Run: headless pygame with SDL's dummy video driver; simulated clock (each Clock.tick advances the game by its frame time, no real sleeping); random seed 0; keys injected as events and as key.get_pressed() state; no mouse input.
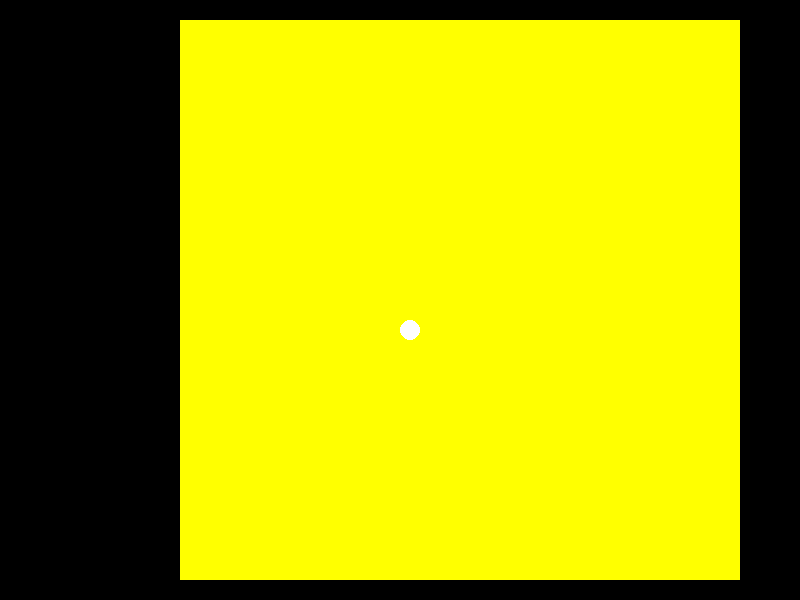
Frame 1 of 4 · flips 1–60 · no input
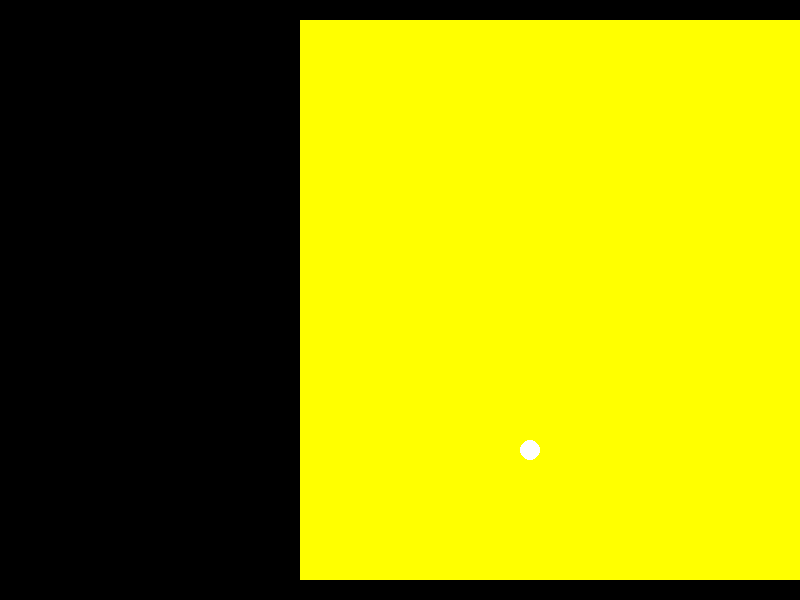
Frame 2 of 4 · flips 61–180 · tapped SPACE, RETURN · held RIGHT (→), D
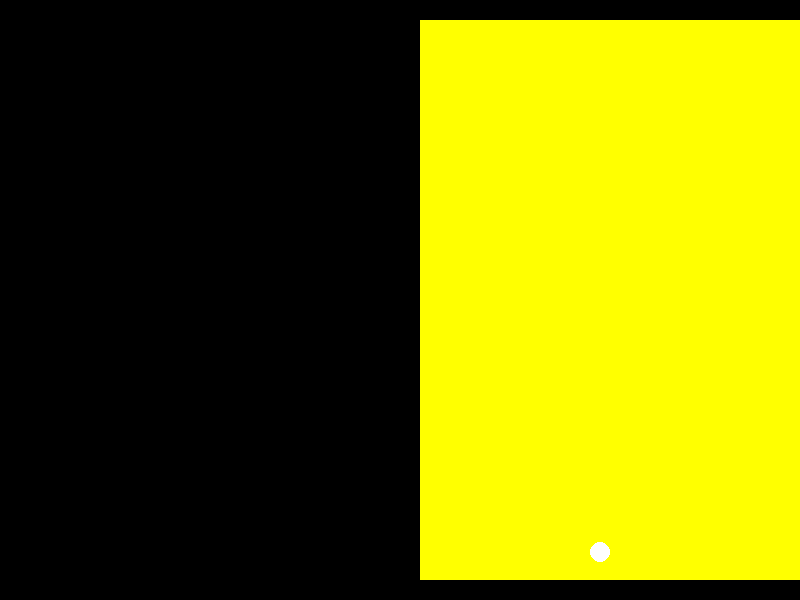
Frame 3 of 4 · flips 181–300 · held DOWN (↓), S
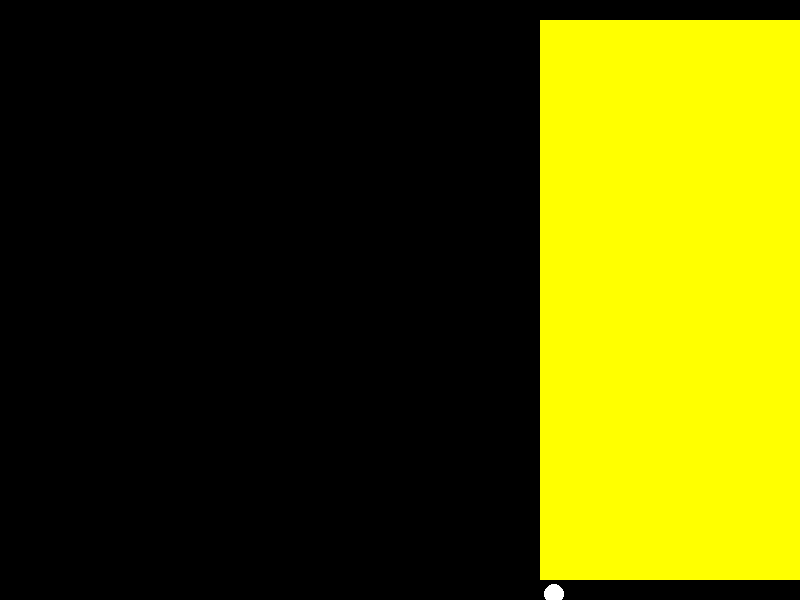
Frame 4 of 4 · flips 301–420 · held LEFT (←), A, UP (↑), W

The pygame program that drew these frames:

import pygame as pg
from math import sin, cos, radians

# Initialize
pg.init()
screen = pg.display.set_mode((800, 600))
clock = pg.time.Clock()

# Square properties
side_length = min(800, 600) - 40  # Make room for ball
square_center = (400, 300)
square_rotation = 0

# Ball properties
ball_pos = [350, 270]
ball_radius = 10
dx, dy = 1, 1  # Velocity components

while True:
    screen.fill("black")

    # Update rotation and position
    square_rotation += 1  # Slowly rotate the square
    angle = radians(square_rotation)
    
    # Get rotated ball position for collision detection
    x, y = ball_pos
    rotated_x = (x - square_center[0]) * cos(angle) - (y - square_center[1]) * sin(angle) + square_center[0]
    rotated_y = (x - square_center[0]) * sin(angle) + (y - square_center[1]) * cos(angle) + square_center[1]

    # Update ball position
    ball_pos[0] += dx
    ball_pos[1] += dy

    # Check collisions with square edges using rotated coordinates
    if (rotated_x < 40 or rotated_x > side_length - 40):
        dx *= -1
    if (rotated_y < 40 or rotated_y > side_length - 40):
        dy *= -1

    # Draw objects
    color = "yellow"
    pg.draw.rect(screen, color, (square_center[0] - side_length//2 + square_rotation,
                                 square_center[1] - side_length//2,
                                 side_length, side_length))
    pg.draw.circle(screen, "white", [int(x) for x in ball_pos], ball_radius)

    # Handle window close
    for event in pg.event.get():
        if event.type == pg.QUIT:
            pg.quit()

    clock.tick(60)
    pg.display.flip()
